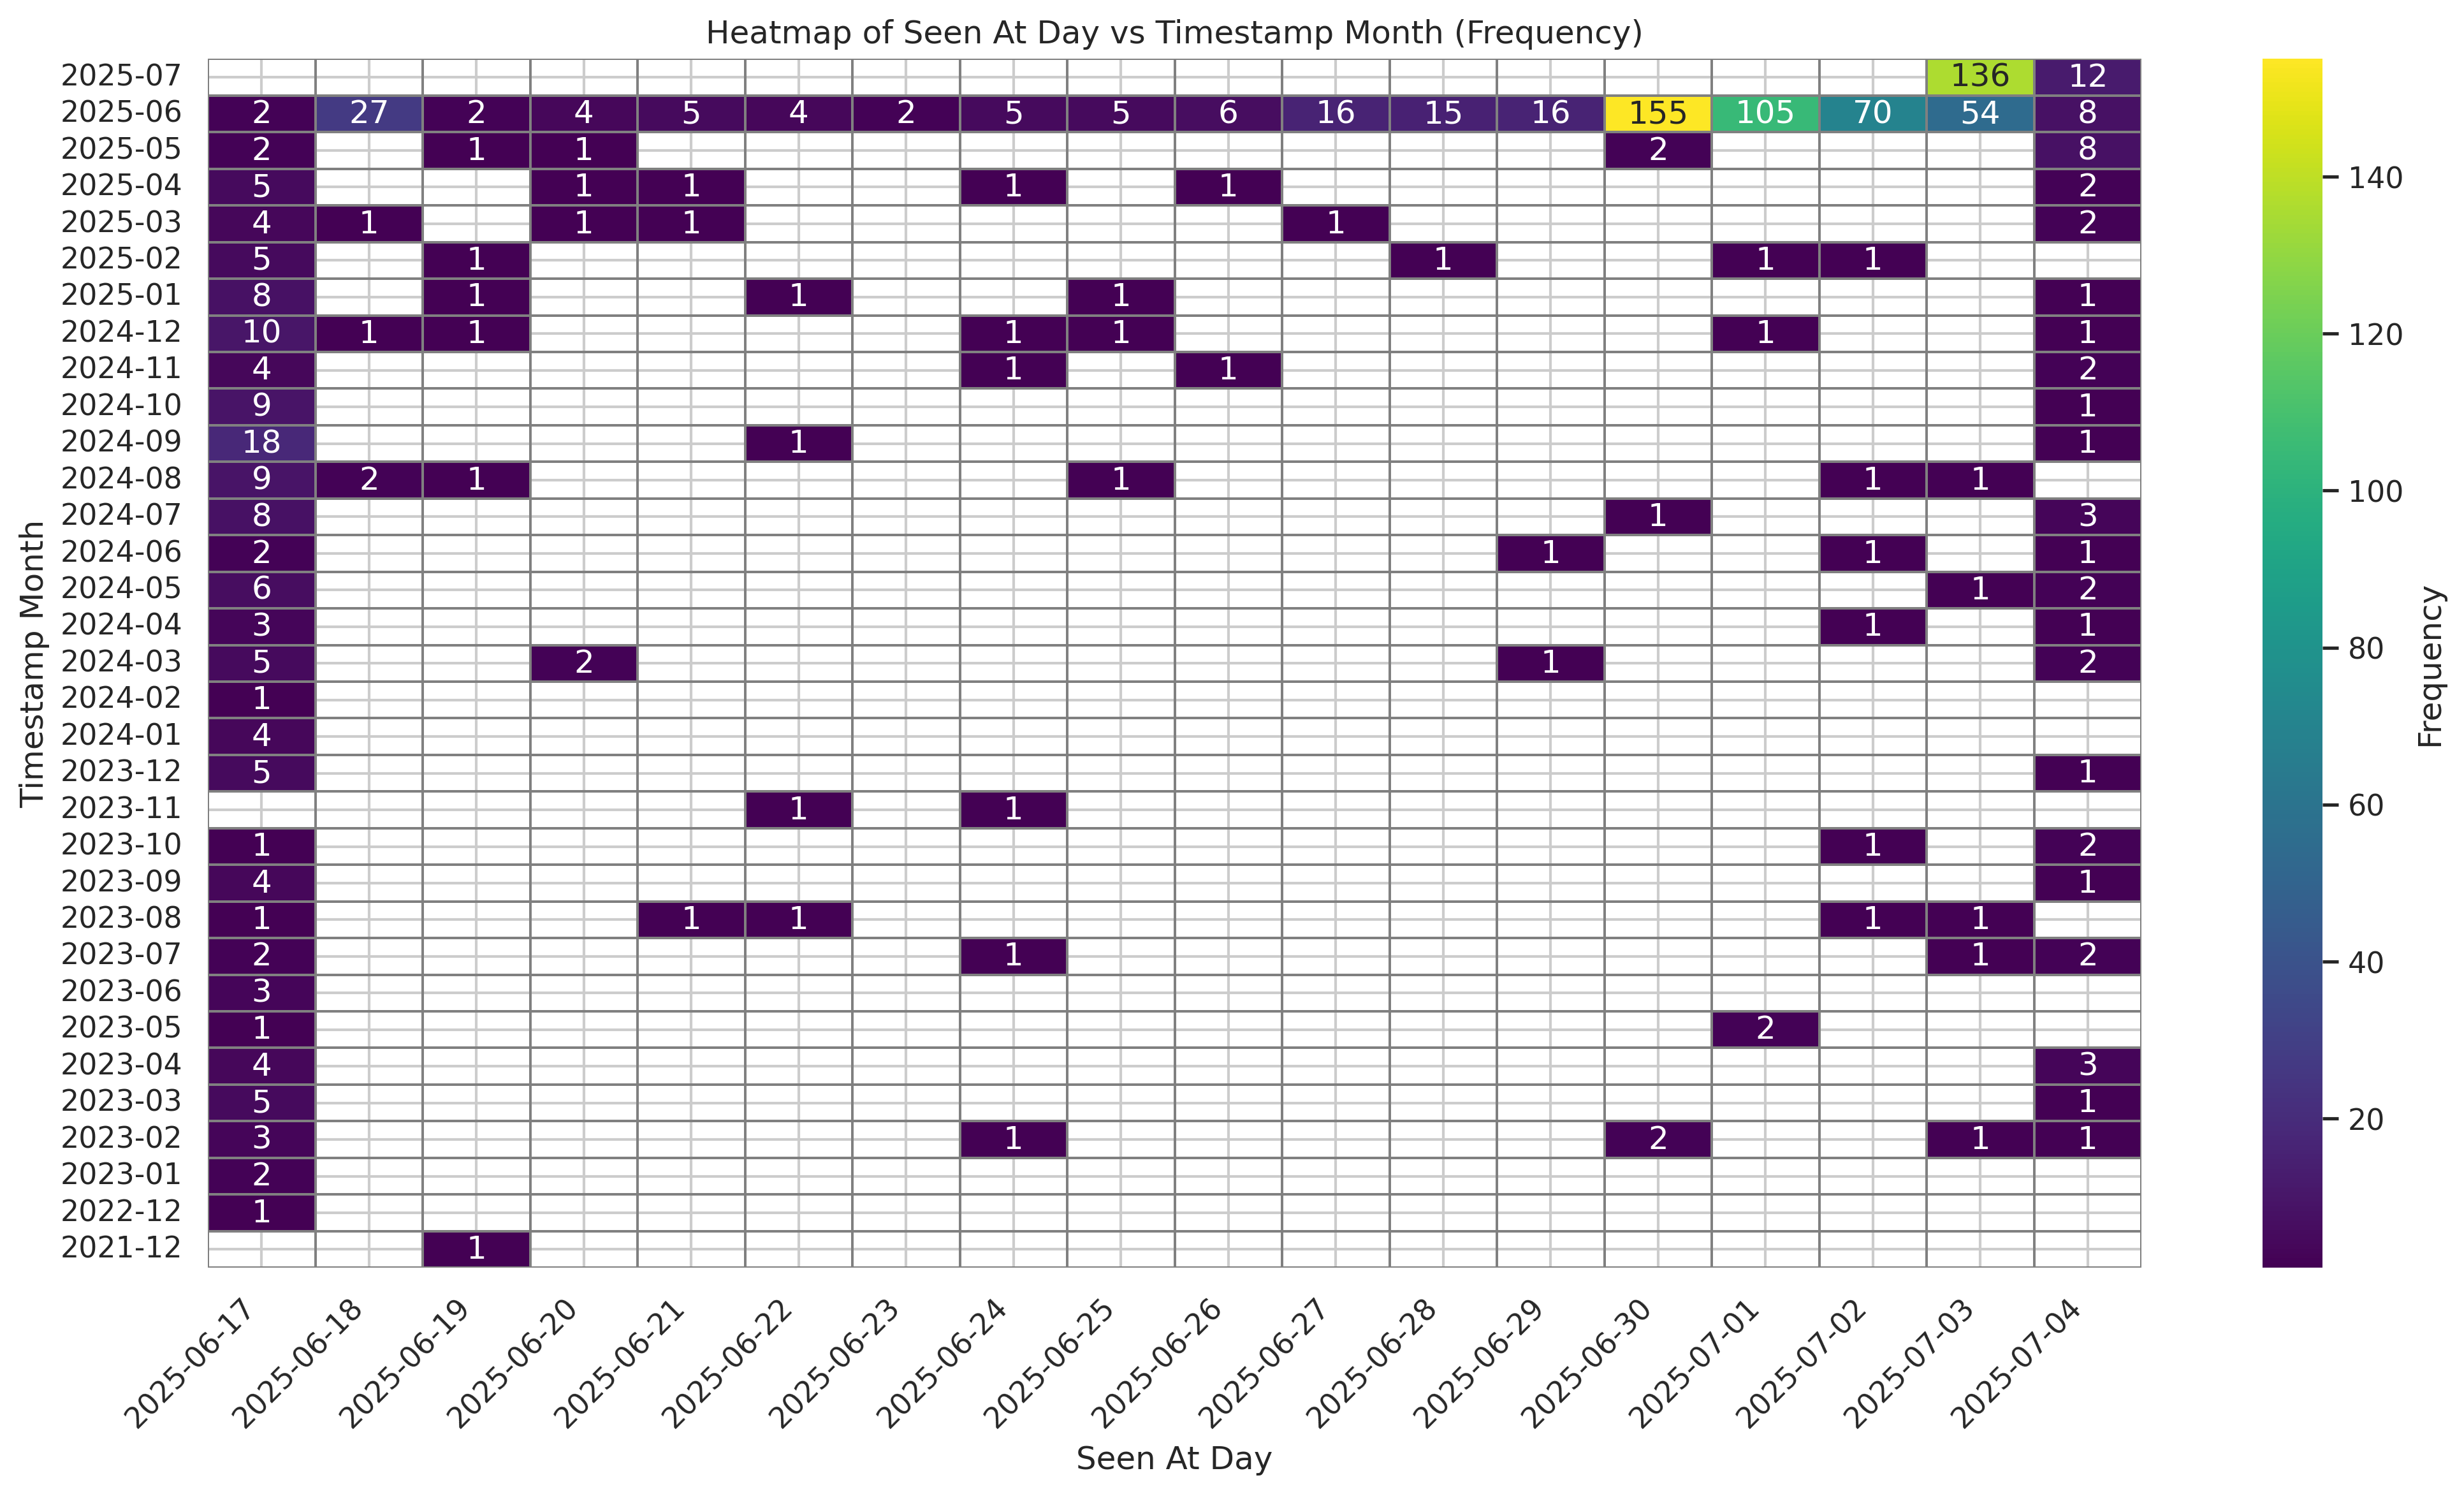

The data file committed next to this chart (first rows):
relay_url, timestamp, seen_at, timestamp_month, seen_at_day
wss://3mzmyglopnxgxw4q4ibtwwinghpkz34r2t…, 1672276916, 1750159211, 2022-12, 2025-06-17
wss://mihhdu.org/nostr, 1674206062, 1750162912, 2023-01, 2025-06-17
wss://nostr.1f52b.xyz, 1673549224, 1750151913, 2023-01, 2025-06-17
wss://7jfgu2smh6lvw2wfixartnjcvfgfk47m5e…, 1677195560, 1750159225, 2023-02, 2025-06-17
wss://n.wingu.se, 1675299371, 1750153745, 2023-02, 2025-06-17
wss://relay.beta.fogtype.com, 1675785378, 1750161610, 2023-02, 2025-06-17
wss://ab3w43g76lfczosxso7tp7gcada6hge6uw…, 1678313852, 1750159990, 2023-03, 2025-06-17
wss://nostr1.thelifeofanegro.com, 1679013130, 1750170329, 2023-03, 2025-06-17
wss://nostr.thurk.org, 1678103466, 1750154019, 2023-03, 2025-06-17
wss://vcgcgfajhyaj3rmh63v7ibyh5rkwl7lht7…, 1679358564, 1750164492, 2023-03, 2025-06-17
wss://wnui6twj4axagguoklcfyy33lix6sybx5s…, 1679061827, 1750160870, 2023-03, 2025-06-17
wss://6amyhf3sjvgxe5qzbx4xn52pcnqresdmi7…, 1682538682, 1750159221, 2023-04, 2025-06-17
wss://m2mb4s7g6ljubrxqyucs53tbsvwqr6qxre…, 1682257651, 1750163239, 2023-04, 2025-06-17
wss://nostr1.jpegslangah.com, 1681072994, 1750168285, 2023-04, 2025-06-17
wss://rxdoptuahmg23ff5xnauopj2xtijo4gfpf…, 1682514332, 1750165257, 2023-04, 2025-06-17
wss://jcx4nuimw4q6lbgiadj65qjtvoikc2cgf3…, 1683801484, 1750169211, 2023-05, 2025-06-17
wss://2g2jzcfgq5lcrceuq23lmya2drm3ku5qmq…, 1685670658, 1750159259, 2023-06, 2025-06-17
wss://feeds.nostr.band/meme, 1686058469, 1750155564, 2023-06, 2025-06-17
wss://gcvp5n6rqxuzy3efmsl53biwgvbz2tbyj3…, 1687019372, 1750161019, 2023-06, 2025-06-17
wss://ko65at6bfw752qacnbmmoqtzl64iockbno…, 1689137204, 1750159255, 2023-07, 2025-06-17
wss://nostr.heavyrubberslave.com, 1690552510, 1750151970, 2023-07, 2025-06-17
wss://7raqve3vlhisvgihvlihwehmj4jt5r3ue2…, 1691657667, 1750165322, 2023-08, 2025-06-17
wss://nostr.8777.ch, 1694579124, 1750154647, 2023-09, 2025-06-17
wss://nostr.asdf.mx, 1695563572, 1750153891, 2023-09, 2025-06-17
wss://tmwtgezt6pe65pzhhojxwfhny2yachic6v…, 1694278578, 1750151972, 2023-09, 2025-06-17
wss://y7czvmhzcsmlglpsg4c2tyrlxf6o26ri4b…, 1696046630, 1750159364, 2023-09, 2025-06-17
wss://212.227.189.7:8080, 1697761646, 1750163991, 2023-10, 2025-06-17
wss://4iacxvnvyeezie32fefgcfbeq3mfgmhw3u…, 1702748673, 1750161085, 2023-12, 2025-06-17
wss://dgi2gmzobx452gvupjhgufexdkrhd6bf23…, 1702510607, 1750159222, 2023-12, 2025-06-17
wss://id2naxwmy573ic4swwmad7nbebfmbg2rvy…, 1703396440, 1750164354, 2023-12, 2025-06-17
wss://y5ot37ckvther25mz5mlbgomkr43azjfo7…, 1701564901, 1750159904, 2023-12, 2025-06-17
wss://zh36ypfzqhu53hsrkxibdlf2rxxkbpkfn3…, 1703519437, 1750159217, 2023-12, 2025-06-17
wss://7hx6act5y6aod4uazl4chfuj4fnxscw2l6…, 1706659149, 1750159223, 2024-01, 2025-06-17
wss://lnbits.moizen.xyz/nostrrelay/moize…, 1705812042, 1750153976, 2024-01, 2025-06-17
wss://qizpujohjzakc7ypcylnqhn3gxn5qzuacs…, 1704278419, 1750160201, 2024-01, 2025-06-17
wss://sgetzc5xa7cemaizxgje3m2ls3h7crgpym…, 1704922899, 1750165270, 2024-01, 2025-06-17
wss://meew2vwnvjw4xknnx26ozqryfpcjlk5dw7…, 1706944665, 1750161091, 2024-02, 2025-06-17
wss://5xosjztyh7s5jfjpanpkyvhoncl7iqpzuo…, 1711684230, 1750159241, 2024-03, 2025-06-17
wss://fylz6yz7dz7trwsnawvtw2vzegrbwu7b3y…, 1711338767, 1750163326, 2024-03, 2025-06-17
wss://nostr-relay.algotech.io, 1710958386, 1750159245, 2024-03, 2025-06-17
wss://nr.rosano.ca, 1710878827, 1750159195, 2024-03, 2025-06-17
wss://sujj7ek3vyf4w6e4cmi7ikkfvwxkc6md25…, 1711170260, 1750162984, 2024-03, 2025-06-17
wss://f4ayibdko4zx5do75htku6upy2frzpfn6k…, 1712693661, 1750164925, 2024-04, 2025-06-17
wss://tuzjh7ieudnjyj4shebeky5bgph7osyow6…, 1713201474, 1750161100, 2024-04, 2025-06-17
wss://xcuilkybdeag6t4o2t2v4qb3bkpsvg5vup…, 1714165286, 1750161624, 2024-04, 2025-06-17
wss://3amnnymetkm6wgd23tjkb3pyees4kkaplt…, 1716067098, 1750161086, 2024-05, 2025-06-17
wss://hf6gzwr74rebwstmphb7jjhbg6cfak4glx…, 1716292189, 1750162509, 2024-05, 2025-06-17
wss://koghcfthoscxznqmfq2vgi44rc5pnznjxx…, 1715257048, 1750163320, 2024-05, 2025-06-17
wss://mr3hxrdqv4fez57bgjt2bohdmplek63x7t…, 1715766231, 1750161800, 2024-05, 2025-06-17
wss://xhzvuvrozh4kzoeubmo3ukypqshsgplc2z…, 1716302783, 1750159268, 2024-05, 2025-06-17
wss://zhprzvygfm3ipli3gyaihelmj23xsl7xkz…, 1716960648, 1750161084, 2024-05, 2025-06-17
wss://cjueyu244i5h35pfgsdobqdf3veugiz7ch…, 1717260210, 1750161125, 2024-06, 2025-06-17
wss://nostr.ussenterprise.xyz, 1718734201, 1750162647, 2024-06, 2025-06-17
wss://ggnqqbsrrvl3s3rbo2zmdgdrezrwiws5y5…, 1721408641, 1750159226, 2024-07, 2025-06-17
wss://m5x3hfzzdhpyplseyq76rynf2k6uadr5zr…, 1720474700, 1750159389, 2024-07, 2025-06-17
wss://mumbs3cfaceofpnbwthjqwreffwkuj3l3c…, 1722035702, 1750161698, 2024-07, 2025-06-17
wss://nostr.demery.net, 1720510184, 1750153718, 2024-07, 2025-06-17
wss://ps4gsesp2r2qxnc3umw5wni7mic67zpy54…, 1722461799, 1750159229, 2024-07, 2025-06-17
wss://relay.unsupervised.online, 1719842323, 1750151916, 2024-07, 2025-06-17
wss://u7clbc3ltppxgzwjq272vbizja2doy6xjb…, 1721933060, 1750163446, 2024-07, 2025-06-17
... 819 more rows
